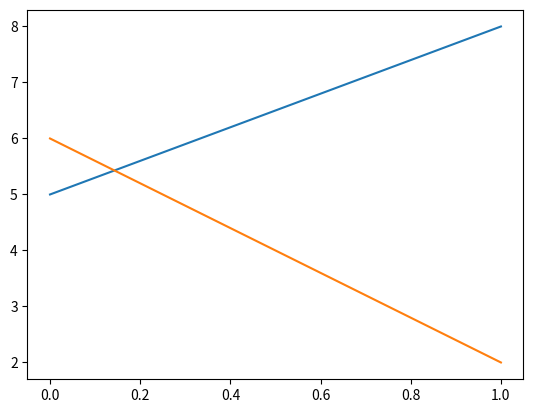

Write the Python code that produced this figure. (Note: this script raises an exception after producing the figure.)
# file to calculate area inside a polygon
import matplotlib.pyplot as plt
import numpy as np
import pandas as pd

# ------------------------------------------------------------------------------
# Step 1. Use 4 points and find intersection

a1 = [0, 5]
a2 = [1, 8]
b1 = [0, 6]
b2 = [1, 2]

da = np.subtract(a2, a1)
db = np.subtract(b2, b1)
dp = np.subtract(a1, b1)

dap = np.array([-da[1], da[0]])

denom = dap.dot(db)
num = dap.dot(dp)
(float(num) / denom)*db + b1
# ------------------------------------------------------------------------------
# Step 2. Use the same 4 points, similar to two points on moving averages that cross

line3 = np.array([5, 8])
line4 = np.array([6, 2])
# cross_indices = crossover(line3, line4)

plt.plot(line3)
plt.plot(line4)
plt.show()

# VERSION 1
test = list(map(lambda x: [[line3[x-1], line3[x]], [line4[x-1], line4[x]]], cross_indices))
# VERSION 2
def foo(x):
    return [[line3[x-1], line3[x]], [line4[x-1], line4[x]]]
test = list(map(foo, cross_indices))

matrices = test[0]

da = [1, matrices[0][1] - matrices[0][0]]
db = [1, matrices[1][1] - matrices[1][0]]
dp = [0, matrices[0][0] - matrices[1][0]]

dap = [-da[1], da[0]]
# OR
dap = [-da[1], 1]

denom = np.dot(dap, db)
# OR
denom = dap[0]*db[0] + dap[1]*db[1]


num = np.dot(dap, dp)
# OR
num = dap[0]*dp[0] + dap[1]*dp[1]

(float(num) / denom)*np.array(db) + [0, matrices[1][0]]

# ------------------------------------------------------------------------------
# Step 3. Simplify steps above

line3 = np.array([5, 8])
line4 = np.array([6, 2])

cross_indices = crossover(line3, line4)

test = list(map(lambda x: [[line3[x-1], line3[x]], [line4[x-1], line4[x]]], cross_indices))

matrices = test[0]

dap = [matrices[0][0] - matrices[0][1], 1]

denom = dap[0] + (matrices[1][1] - matrices[1][0])

num = matrices[0][0] - matrices[1][0]

float(num) / denom * np.array([1, matrices[1][1] - matrices[1][0]]) + [0, matrices[1][0]]
# ------------------------------------------------------------------------------
# Step 4a. Fill in numbers with variables in step 3 for further clarification

line3 = np.array([5, 8])
line4 = np.array([6, 2])

[[5, 8], [6, 2]]

dap = [8 - 5, 1]

denom = (5 - 8) + (2 - 6)

num = 5 - 6

float(num) / denom * np.array([1, 2 - 6]) + [0, 6]

# ------------------------------------------------------------------------------
# Step 4b. Another take on 4a

line3 = [5, 8]
line4 = [6, 2]

denom = (line3[0] - line3[1]) + (line4[1] - line4[0])
num = line3[0] - line4[0]

float(num) / denom * np.array([1, line4[1] - line4[0]]) + [0, line4[0]]

# ------------------------------------------------------------------------------
# Step 5. Simplify the last step

multiplier = float(num) / denom
[multiplier, multiplier * (line4[1] - line4[0]) + line4[0]]

# Right side
multiplier*(line4[1] - line4[0]) + line4[0]

x = multiplier
a = line4[0]
b = line4[1]

a + x*(b - a)

# -------------------------------------------------------------------------
# Step 6. Figure out less repeated calculations

line3_diff = line3[1] - line3[0]
line4_diff = line4[1] - line4[0]

# Re-order denom
denom = (line3[0] - line3[1]) + (line4[1] - line4[0])
# goes to...
denom = (line4[1] - line4[0]) - (line3[1] - line3[0])
# goes to...
denom = line4_diff - line3_diff

pos1_diff = float(line3[0] - line4[0])

# NOTE: `x` is the same as slope
x = (pos1_diff)/(line4_diff - line3_diff)

y = line4_diff * x + line4[0]

intercept = [x, y]

# -------------------------------------------------------------------------
# 7. Create list of intersections
avg1 = pd.Series([0, 8, 8, 3, 3.5, 4])
avg2 = pd.Series([7, 2, 2, 5, 5, 4])

cross_indices = crossover(avg1, avg2)

tuple_lst = ((avg1[i-1], avg1[i], avg2[i-1], avg2[i]) for i in cross_indices)

# Dict of intersections with relative x and y position
results = {index: intersection(*x) for index, x in zip(cross_indices, tuple_lst)}
# -------------------------------------------------------------------------
# 8. Find area between points that don't have a normal interval

area_between(line1, line2)

[area_between(avg1[start:end], avg2[start:end]) for start, end in zip(cross_indices[:-1], cross_indices[1:])]



def intersection(a0, a1, b0, b1):
    ''' Return the x and y coordinates '''
    a_diff = a1 - a0
    b_diff = b1 - b0

    pos0_diff = float(a0 - b0)

    x = pos0_diff / (b_diff - a_diff)
    y = b_diff*x + b0

    return x, y


def area_between(line1, line2):
    ''' Return the area between line1 and line2
    Assumptions:
        - line1 and line2 have values at a regular interval
    '''
    if not isinstance(line1, list) or not isinstance(line2, list):
        line1 = list(line1)
        line2 = list(line2)

    diff = np.subtract(line1, line2)
    x1 = diff[:-1]
    x2 = diff[1:]

    triangle_area = np.abs(x2 - x1) * .5
    square_area = np.amin(zip(x1, x2), axis=1)

    return np.abs(np.sum([triangle_area, square_area]))
